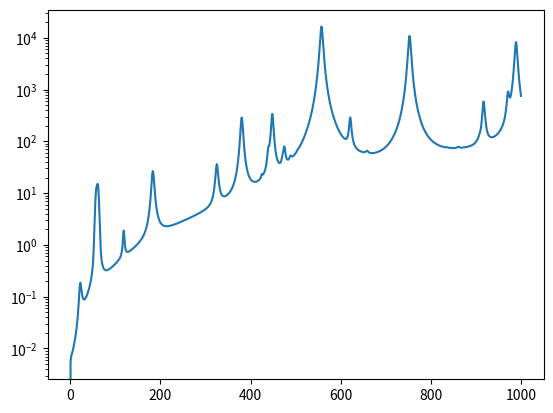

Python code for this plot:
import pandas as pd
import numpy as np

__desc__ = """ Attenuation by atmospheric gases and related effects """

# Recommendation ITU-R P.676-13

TABLE1 = """50.474214
0.975
9.651
6.690
0.0
2.566
6.850
50.987745
2.529
8.653
7.170
0.0
2.246
6.800
51.503360
6.193
7.709
7.640
0.0
1.947
6.729
52.021429
14.320
6.819
8.110
0.0
1.667
6.640
52.542418
31.240
5.983
8.580
0.0
1.388
6.526
53.066934
64.290
5.201
9.060
0.0
1.349
6.206
53.595775
124.600
4.474
9.550
0.0
2.227
5.085
54.130025
227.300
3.800
9.960
0.0
3.170
3.750
54.671180
389.700
3.182
10.370
0.0
3.558
2.654
55.221384
627.100
2.618
10.890
0.0
2.560
2.952
55.783815
945.300
2.109
11.340
0.0
–1.172
6.135
56.264774
543.400
0.014
17.030
0.0
3.525
–0.978
56.363399
1331.800
1.654
11.890
0.0
–2.378
6.547
56.968211
1746.600
1.255
12.230
0.0
–3.545
6.451
57.612486
2120.100
0.910
12.620
0.0
–5.416
6.056
58.323877
2363.700
0.621
12.950
0.0
–1.932
0.436
58.446588
1442.100
0.083
14.910
0.0
6.768
–1.273
59.164204
2379.900
0.387
13.530
0.0
–6.561
2.309
59.590983
2090.700
0.207
14.080
0.0
6.957
–0.776
60.306056
2103.400
0.207
14.150
0.0
–6.395
0.699
60.434778
2438.000
0.386
13.390
0.0
6.342
–2.825
61.150562
2479.500
0.621
12.920
0.0
1.014
–0.584
61.800158
2275.900
0.910
12.630
0.0
5.014
–6.619
62.411220
1915.400
1.255
12.170
0.0
3.029
–6.759
62.486253
1503.000
0.083
15.130
0.0
–4.499
0.844
62.997984
1490.200
1.654
11.740
0.0
1.856
–6.675
63.568526
1078.000
2.108
11.340
0.0
0.658
–6.139
64.127775
728.700
2.617
10.880
0.0
–3.036
–2.895
64.678910
461.300
3.181
10.380
0.0
–3.968
–2.590
65.224078
274.000
3.800
9.960
0.0
–3.528
–3.680
65.764779
153.000
4.473
9.550
0.0
–2.548
–5.002
66.302096
80.400
5.200
9.060
0.0
–1.660
–6.091
66.836834
39.800
5.982
8.580
0.0
–1.680
–6.393
67.369601
18.560
6.818
8.110
0.0
–1.956
–6.475
67.900868
8.172
7.708
7.640
0.0
–2.216
–6.545
68.431006
3.397
8.652
7.170
0.0
–2.492
–6.600
68.960312
1.334
9.650
6.690
0.0
–2.773
-6.650
118.750334
940.300
0.010
16.640
0.0
-0.439
0.079
368.498246
67.400
0.048
16.400
0.0
0.000
0.000
424.763020
637.700
0.044
16.400
0.0
0.000
0.000
487.249273
237.400
0.049
16.000
0.0
0.000
0.000
715.392902
98.100
0.145
16.000
0.0
0.000
0.000
773.839490
572.300
0.141
16.200
0.0
0.000
0.000
834.145546
183.100
0.145
14.700
0.0
0.000
0.000""".replace("–","-")

TABLE2="""22.235080
.1079
2.144
26.38
.76
5.087
1.00
67.803960
.0011
8.732
28.58
.69
4.930
.82
119.995940
.0007
8.353
29.48
.70
4.780
.79
183.310087
2.273
.668
29.06
.77
5.022
.85
321.225630
.0470
6.179
24.04
.67
4.398
.54
325.152888
1.514
1.541
28.23
.64
4.893
.74
336.227764
.0010
9.825
26.93
.69
4.740
.61
380.197353
11.67
1.048
28.11
.54
5.063
.89
390.134508
.0045
7.347
21.52
.63
4.810
.55
437.346667
.0632
5.048
18.45
.60
4.230
.48
439.150807
.9098
3.595
20.07
.63
4.483
.52
443.018343
.1920
5.048
15.55
.60
5.083
.50
448.001085
10.41
1.405
25.64
.66
5.028
.67
470.888999
.3254
3.597
21.34
.66
4.506
.65
474.689092
1.260
2.379
23.20
.65
4.804
.64
488.490108
.2529
2.852
25.86
.69
5.201
.72
503.568532
.0372
6.731
16.12
.61
3.980
.43
504.482692
.0124
6.731
16.12
.61
4.010
.45
547.676440
.9785
.158
26.00
.70
4.500
1.00
552.020960
.1840
.158
26.00
.70
4.500
1.00
556.935985
497.0
.159
30.86
.69
4.552
1.00
620.700807
5.015
2.391
24.38
.71
4.856
.68
645.766085
.0067
8.633
18.00
.60
4.000
.50
658.005280
.2732
7.816
32.10
.69
4.140
1.00
752.033113
243.4
.396
30.86
.68
4.352
.84
841.051732
.0134
8.177
15.90
.33
5.760
.45
859.965698
.1325
8.055
30.60
.68
4.090
.84
899.303175
.0547
7.914
29.85
.68
4.530
.90
902.611085
.0386
8.429
28.65
.70
5.100
.95
906.205957
.1836
5.110
24.08
.70
4.700
.53
916.171582
8.400
1.441
26.73
.70
5.150
.78
923.112692
.0079
10.293
29.00
.70
5.000
.80
970.315022
9.009
1.919
25.50
.64
4.940
.67
987.926764
134.6
.257
29.85
.68
4.550
.90
1780.0
17506.
.952
196.3
2.00
24.15
5.00""".replace("–","-")

table1_df = pd.DataFrame(np.array([float(f) if len(f)>0 else 0 for f in TABLE1.split('\n')]).reshape(-1,7), columns=["f0","a1","a2","a3","a4","a5","a6"] )
table2_df = pd.DataFrame(np.array([float(f) if len(f)>0 else 0 for f in TABLE2.split('\n')]).reshape(-1,7), columns=["f0","b1","b2","b3","b4","b5","b6"] )

def environments_ITU_R_P_835( H=None , Z=None ):
    HtoZ = lambda h : 6356.766*h/(6356.766-h)
    ZtoH = lambda z : 6356.766*z/(6356.766+z)

    if H is None and Z is None :
        print("MUST SPECIFY A ALTITUDE HEIGHT TYPE (GEOPOTENTIAL OR GEOMETRIC)")
        exit(1)

    if H is None :
        H = ZtoH(Z)
    if Z is None :
        Z = HtoZ(H)

    a = [95.571899,-4.011801,6.424731*10**(-2),-4.789606*10**(-4),1.340543*10**(-6)]

    if True : # geopotential height 𝐻
        if H<=11 :
            T = 288.15-6.5*H
            p = 1013.25*( 288.15/(288.15-6.5*H) )**(-34.1632/6.5)
        elif H>11 and H<=20 :
            T = 216.65
            p = 226.3226*np.exp(-34.1632*(H-11)/216.65)
        elif H>20 and H<=32 :
            T = 216.65 + H - 20
            p = 54.74980*( 216.65/(216.65+(H-20)) )**(34.1632)
        elif H>32 and H<=47 :
            T = 228.65 + 2.8 *( H - 32 )
            p = 8.680422*( 228.65/( 228.65 + 2.8*(H-32)) )**(34.1632/2.8)
        elif H>47 and H<=51 :
            T = 270.65
            p = 1.109106*np.exp(-34.1632*(H-47)/270.65)
        elif H>51 and H<=71 :
            T = 270.65 - 2.8*( H - 51 )
            p = 0.6694167 * ( 270.65/(270.65-2.8*(H-51)) )**(-34.1632/2.8)
        elif H>71 and H<=84.852 :
            T = 214.65 - 2.0*( H - 71 )
            p = 0.03956649 * ( 214.65/(214.65-2.0*(H-71)) )**(-34.1632/2.0)
        else :
            if True : # geometric height
                p = np.sum([ ai*Z**i for (ai,i) in zip(a,range(len(a))) ])
                if Z>=86 and Z<91:
                    T = 186.8673 
                elif Z>=91 and Z<100:
                    T = 263.1905 - 76.3232*( 1 - ((Z-91)/19.9429)**2 )**0.5
                else :
                    print("ERROR")
    theta = 300/T

    water_vapor_density = 7.5 * np.exp(-Z*0.5)
    e = water_vapor_density * T / 216.7

    environment = [p,e,T,theta]
    return ( environment )

def linestrength_S(	type = "oxygen",
			p = 1 , e = 1, T = 300,
                        data = {"oxygen":table1_df , "water":table2_df} ) :
    """
p : dry air pressure (hPa)
e : water vapour partial pressure (hPa) (total barometric pressure, ptot = p + e)
T : temperature (K).
theta = 300/T
    """
    theta = 300/T
    S     = []
    df = data[type]
    if "oxygen" in type :
        f0 = df.loc[:,"f0"]
        a1 = df.loc[:,"a1"]
        a2 = df.loc[:,"a2"]
        S  = a1*10**(-7)*p*theta**3*np.exp(a2*(1-theta))
    if "water" in type :
        f0 = df.loc[:,"f0"]
        b1 = df.loc[:,"b1"]
        b2 = df.loc[:,"b2"]
        S  = b1*10**(-1)*e*theta**3.5*np.exp(b2*(1-theta))
    return S

def lineshape_F( freq,	type = "oxygen" ,
			p = 1 , e = 1, T = 300 , 
                        data = {"oxygen":table1_df , "water":table2_df}) :
    """
p : dry air pressure (hPa)
e : water vapour partial pressure (hPa) (total barometric pressure, ptot = p + e)
T : temperature (K).
theta = 300/T
    """
    theta = 300/T
    S     = []
    df    = data[type]
    if "oxygen" in type :
        fi = df.loc[:,"f0"]
        a3 = df.loc[:,"a3"]
        a4 = df.loc[:,"a4"]
        a5 = df.loc[:,"a5"]
        a6 = df.loc[:,"a6"]
        df = a3*10**(-4)*(p*theta**(0.8-a4) + 1.1*e*theta)
        df = np.sqrt( df**2 + 2.25*10**(-6) )
        delta = (a5+a6*theta)*10**(-4)*( p + e )*theta**0.8

    if "water" in type :
        fi = df.loc[:,"f0"]
        b3 = df.loc[:,"b3"]
        b4 = df.loc[:,"b4"]
        b5 = df.loc[:,"b5"]
        b6 = df.loc[:,"b6"]
        df = b3*10**(-4)*(p*theta**b4 + b5*e*theta**b6)
        df = 0.535*df + np.sqrt( 0.217*df**2 + 2.1316*10**(-12)*fi**2/theta )
        delta = 0
    f = freq
    F = f/fi * ( (df-delta*(fi-f))/((fi-f)**2+df**2) + (df-delta*(fi+f))/((fi+f)**2+df**2) )
    return(F)


def ND(freq,p,e,T) :
    """
p : dry air pressure (hPa)
e : water vapour partial pressure (hPa) (total barometric pressure, ptot = p + e)
T : temperature (K).
theta = 300/T
d : width paramater for Debye spectrum
    """
    f     = freq
    theta = 300/T
    d     = 5.6*10**(-4)*( p + e )*theta**0.8
    ND    = freq * p * theta **2 * (6.14*10**(-5)/(d*(1+(f/d)**2) + 1.4*10**(-12)*p*theta**1.5)/(1+1.9*10**(-5)*f**1.5) )
    return ( ND )

def NbisN(freq,p,e,T) :
    # ND( f ) is the dry continuum due to pressure-induced nitrogen absorption
    nd = ND(freq,p,e,T)
    return( nd )

def NbisO(freq,p,e,T, bNitrogen=True ) :
    # Oxygen vapour peaks
    # Sum_i,oxygen Si * Fi
    # S is the strength of the oxygen line
    # F is the lineshape of the oxygen line
    # ND( f ) is the dry continuum due to pressure-induced nitrogen absorption
    #    often added here by convention
    S = linestrength_S("oxygen",p,e,T)
    F = lineshape_F(freq,"oxygen",p,e,T)
    NbO = np.dot(S,F) + ND(freq,p,e,T) if bNitrogen else 0 
    return( NbO )

def NbisWater(freq,p,e,T) :
    # Water vapour peaks
    # Sum_i,h2o Si * Fi
    # S is the strength of the water line
    # F is the lineshape of the water line
    #
    S = linestrength_S("water",p,e,T)
    F = lineshape_F(freq,"water",p,e,T)
    return( np.dot(S,F) )

def gasattenuation(freq,p,e,T) :
    gamma = 0.1820 * freq * ( NbisO(freq,p,e,T) + NbisWater(freq,p,e,T) )    
    return ( gamma )

if __name__=='__main__' :
    print("GAS")
    print( table1_df )
    print( table2_df )
    env = environments_ITU_R_P_835( Z=0.1 ) # 10 km
    p   = env[0]
    e   = env[1]
    T   = env[2]
    freqs = [f for f in range(1000)]
    att = []
    for f in freqs :
        att.append( gasattenuation(f,p,e,T) )

    import matplotlib.pyplot as plt
    plt.semilogy(freqs,att)
    plt.show()

    if False :
        # PLOT THE ENVIRONMENT AT DIFFERENT HEIGHTS IN KM
        Z = [h for h in range(0,100)]
        T,P = [],[]
        for z in Z :
            env = environments_ITU_R_P_835( Z=z )
            T.append(env[2])
            P.append(env[0])
        import matplotlib.pyplot as plt
        plt.semilogx(P,Z)
        plt.show()
